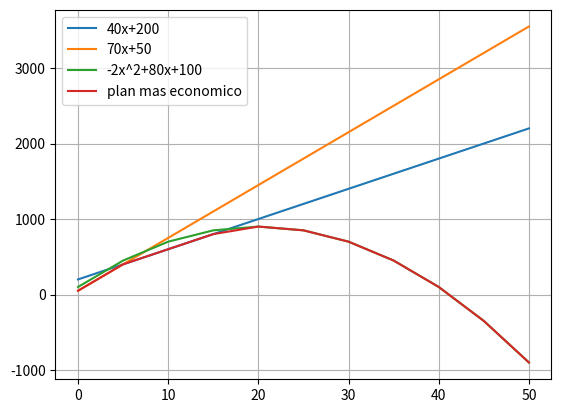

Source code (Python):
import matplotlib.pyplot as plt

x = []
a = []
b = []
c = []
masBarato = []
n = 0

for i in range(0,51,5):
    x.append(i)

    a.append(40*i + 200)
    b.append(70*i + 50)
    c.append(-2*i**2 + 80*i + 100)

    if a[n] <= b[n] and a[n] <= c[n]:
        masBarato.append(a[n])
    elif b[n] < a[n] and b[n] < c[n]:
        masBarato.append(b[n])
    else:
        masBarato.append(c[n])
    
    n += 1

plt.plot(x,a,label="40x+200")
plt.plot(x,b,label="70x+50")
plt.plot(x,c,label="-2x^2+80x+100")
plt.plot(x,masBarato,label="plan mas economico")
plt.grid(True)
plt.legend()
plt.show()
